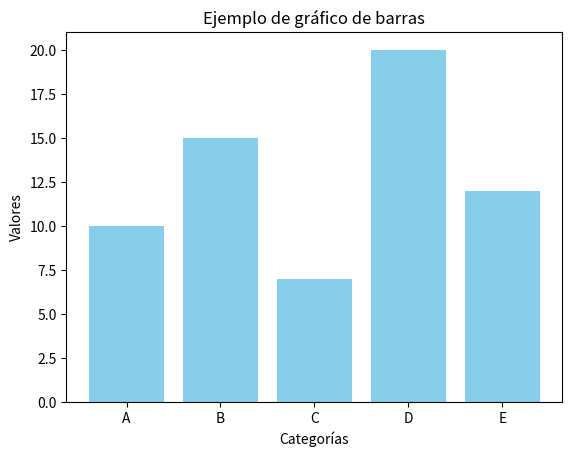

Write the Python code that produced this figure.
import matplotlib.pyplot as plt

# Datos de ejemplo
categorias = ["A", "B", "C", "D", "E"]
valores = [10, 15, 7, 20, 12]

# Crear gráfico de barras
plt.bar(categorias, valores, color="skyblue")

# Agregar título y etiquetas
plt.title("Ejemplo de gráfico de barras")
plt.xlabel("Categorías")
plt.ylabel("Valores")

# Mostrar gráfico
plt.show()